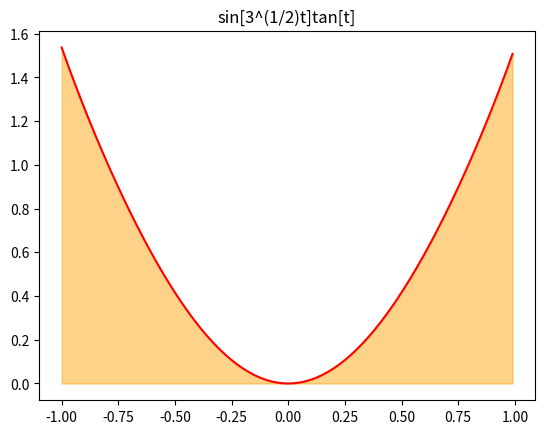

The script that saved this image:
# -*- coding: utf-8 -*-
"""
Objetivo: Obtener la Integral como área bajo la curva
          de una función que no tiene integral en términos de
          funciones elementales

Referencias: https://matplotlib.org/stable/api/_as_gen/matplotlib.
             pyplot.fill_between.html
             https://matplotlib.org/stable/gallery/lines_bars_and_markers/
             fill_between_demo.html#sphx-glr-gallery-lines-bars-and-markers-
             fill-between-demo-py
             https://rgbcolorpicker.com/0-1

Created on Mon Jun 10 13:45:06 2024

[redacted]
"""

import numpy as np
import matplotlib.pyplot as pl

paso = .01
p = np.arange(-1,1,paso)

ft = np.sin(np.sqrt(3)*p)*np.tan(p)

pl.plot(p,ft, 'r')
pl.fill_between(p,ft,color=(1,.616,0,.459))
pl.title("sin[3^(1/2)t]tan[t]")
#pl.show()

AreaFt = np.sum(paso*ft)

print("El área bajo la curva es: ", AreaFt)
